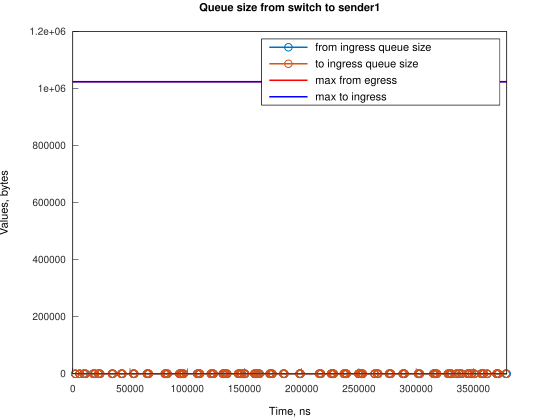

The file beside this chart, header and first rows:
Time, from_ingress_queue_size, to_ingress_queue_size
2240, 1, nan
2240, 0, 0
5961, 1, 0
5961, 0, 0
9691, 1, 0
9691, 0, 0
11179, 1, 0
11179, 0, 0
17886, 1, 0
17886, 0, 0
19377, 1, 0
19377, 0, 0
22356, 1, 0
22356, 0, 0
23847, 1, 0
23847, 0, 0
34277, 1, 0
34277, 0, 0
35022, 1, 0
35022, 0, 0
42470, 1, 0
42470, 0, 0
43217, 1, 0
43218, 0, 0
52903, 1, 0
52903, 0, 0
53648, 1, 0
53648, 0, 0
64822, 1, 0
64822, 0, 0
65569, 1, 0
65569, 0, 0
66313, 1, 0
66313, 0, 0
80468, 1, 0
80468, 0, 0
81216, 1, 0
81216, 0, 0
81960, 1, 0
81960, 0, 0
82704, 1, 0
82705, 0, 0
93134, 1, 0
93134, 0, 0
93879, 1, 0
93880, 0, 0
94624, 1, 0
94624, 0, 0
95370, 1, 0
95371, 0, 0
96863, 1, 0
96863, 0, 0
108784, 1, 0
108784, 0, 0
110274, 1, 0
110274, 0, 0
111016, 1, 0
111016, 0, 0
120701, 1, 0
120702, 0, 0
... 146 more rows
